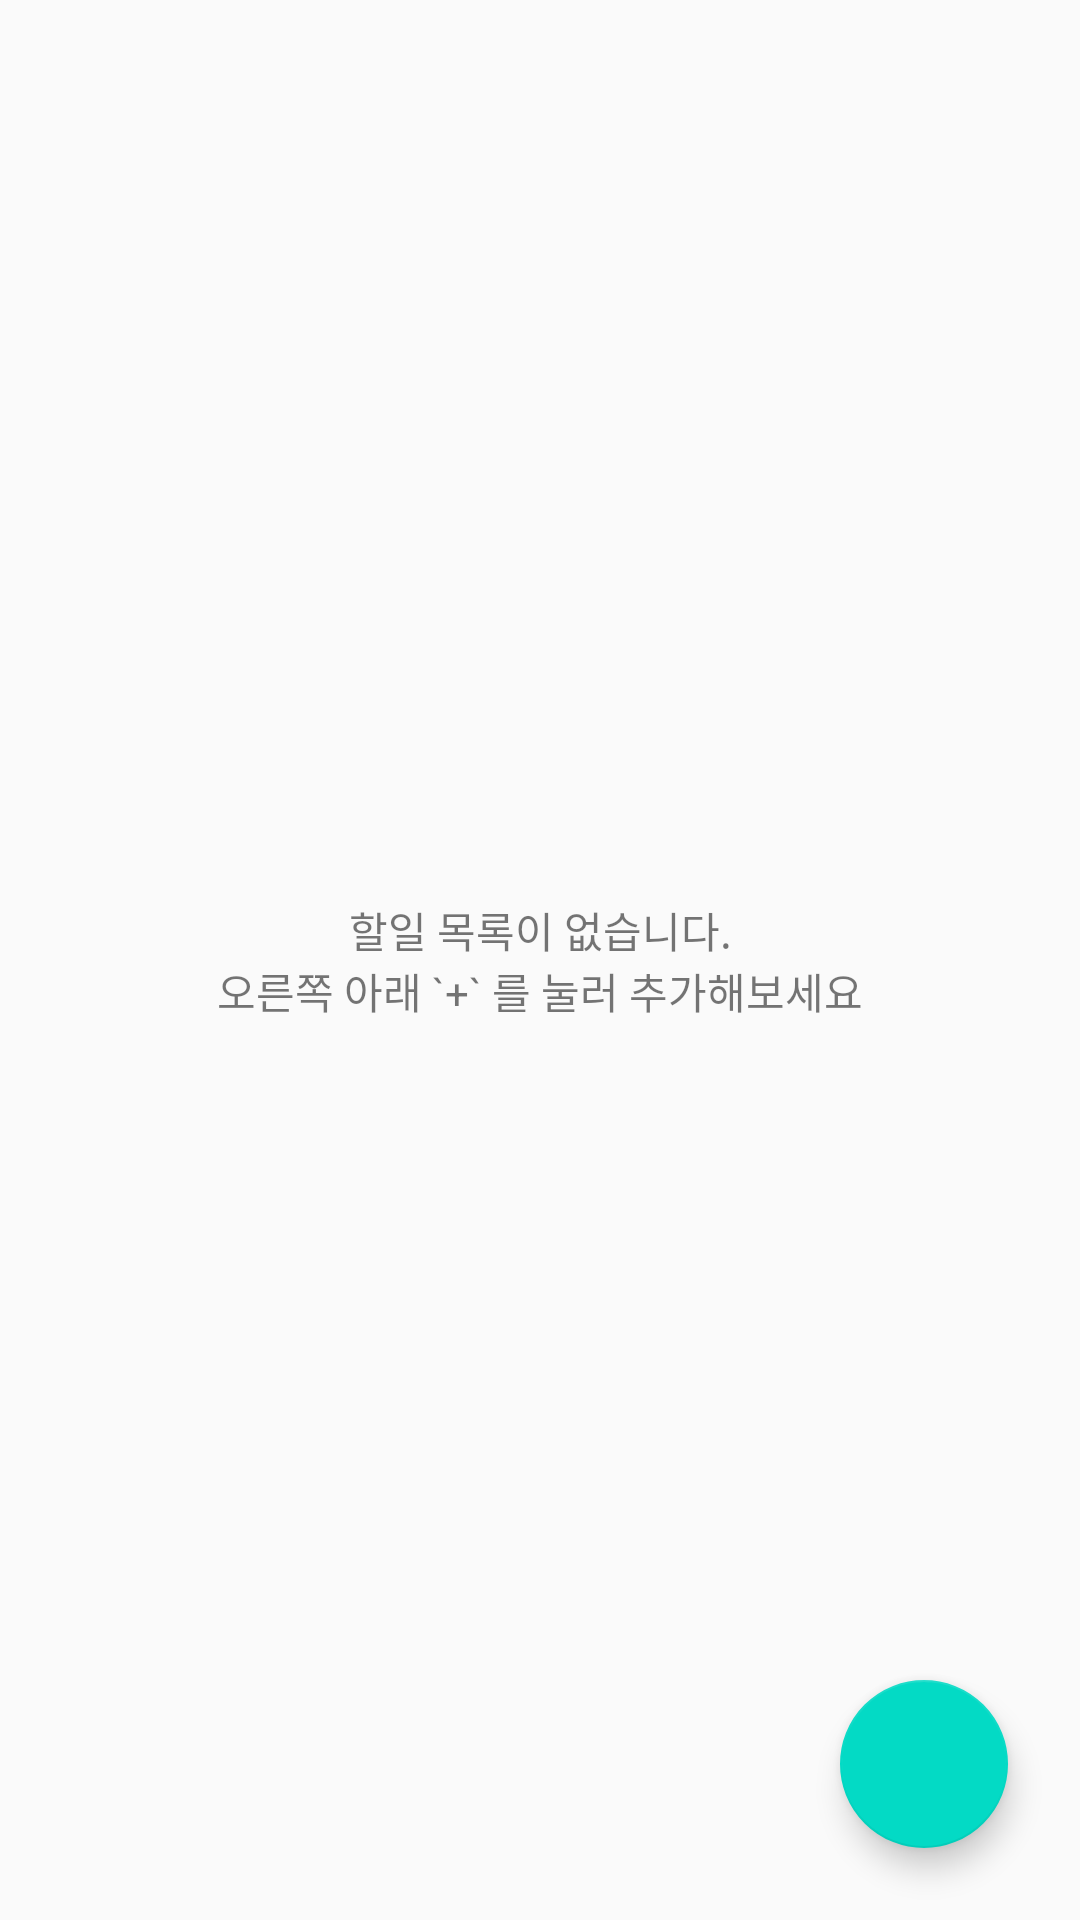

This screen was rendered from an Android layout file. Write that file and the resources it references.
<!-- AndroidManifest.xml: application theme AppTheme -->
<!-- res/layout/activity_todo_list.xml -->
<?xml version="1.0" encoding="utf-8"?>
<androidx.constraintlayout.widget.ConstraintLayout xmlns:android="http://schemas.android.com/apk/res/android"
                                                   xmlns:app="http://schemas.android.com/apk/res-auto" xmlns:tools="http://schemas.android.com/tools" android:layout_width="match_parent"
                                                   android:layout_height="match_parent">

    <androidx.recyclerview.widget.RecyclerView
            android:layout_width="0dp"
            android:layout_height="0dp" android:layout_marginTop="8dp"
            app:layout_constraintTop_toTopOf="parent" app:layout_constraintEnd_toEndOf="parent"
            android:layout_marginEnd="8dp" app:layout_constraintStart_toStartOf="parent"
            android:layout_marginStart="8dp" android:layout_marginBottom="8dp"
            app:layout_constraintBottom_toBottomOf="parent" android:id="@+id/todoRecyclerView"/>
    <com.google.android.material.floatingactionbutton.FloatingActionButton
            android:layout_width="wrap_content"
            android:layout_height="wrap_content"
            android:clickable="true"
            android:id="@+id/floatingActionButton" app:layout_constraintEnd_toEndOf="parent"
            android:layout_marginEnd="24dp" android:layout_marginBottom="24dp"
            app:layout_constraintBottom_toBottomOf="parent" app:srcCompat="@drawable/sharp_add_white_48"/>
    <TextView
            android:text="@string/todo_list_empty"
            android:layout_width="wrap_content"
            android:layout_height="wrap_content"
            android:id="@+id/emptyTodoTextView" app:layout_constraintEnd_toEndOf="parent" android:layout_marginEnd="8dp"
            app:layout_constraintStart_toStartOf="parent" android:layout_marginStart="8dp"
            android:layout_marginTop="8dp" app:layout_constraintTop_toTopOf="parent" android:layout_marginBottom="8dp"
            app:layout_constraintBottom_toBottomOf="parent" android:textAlignment="center"/>
</androidx.constraintlayout.widget.ConstraintLayout>
<!-- resources referenced by this layout -->
<resources>
  <string name="todo_list_empty">할일 목록이 없습니다.\n오른쪽 아래 `+` 를 눌러 추가해보세요</string>
  <style name="AppTheme" parent="Theme.AppCompat.Light.NoActionBar">
          
          <item name="colorPrimary">@color/colorPrimary</item>
          <item name="colorPrimaryDark">@color/colorPrimaryDark</item>
          <item name="colorAccent">@color/colorAccent</item>
      </style>
  <!-- not gathered from this repository: default colours our renderer supplied (Android Studio template values) -->
  <color name="colorPrimary">#FF6200EE</color>
  <color name="colorPrimaryDark">#FF3700B3</color>
  <color name="colorAccent">#FF03DAC5</color>
</resources>
